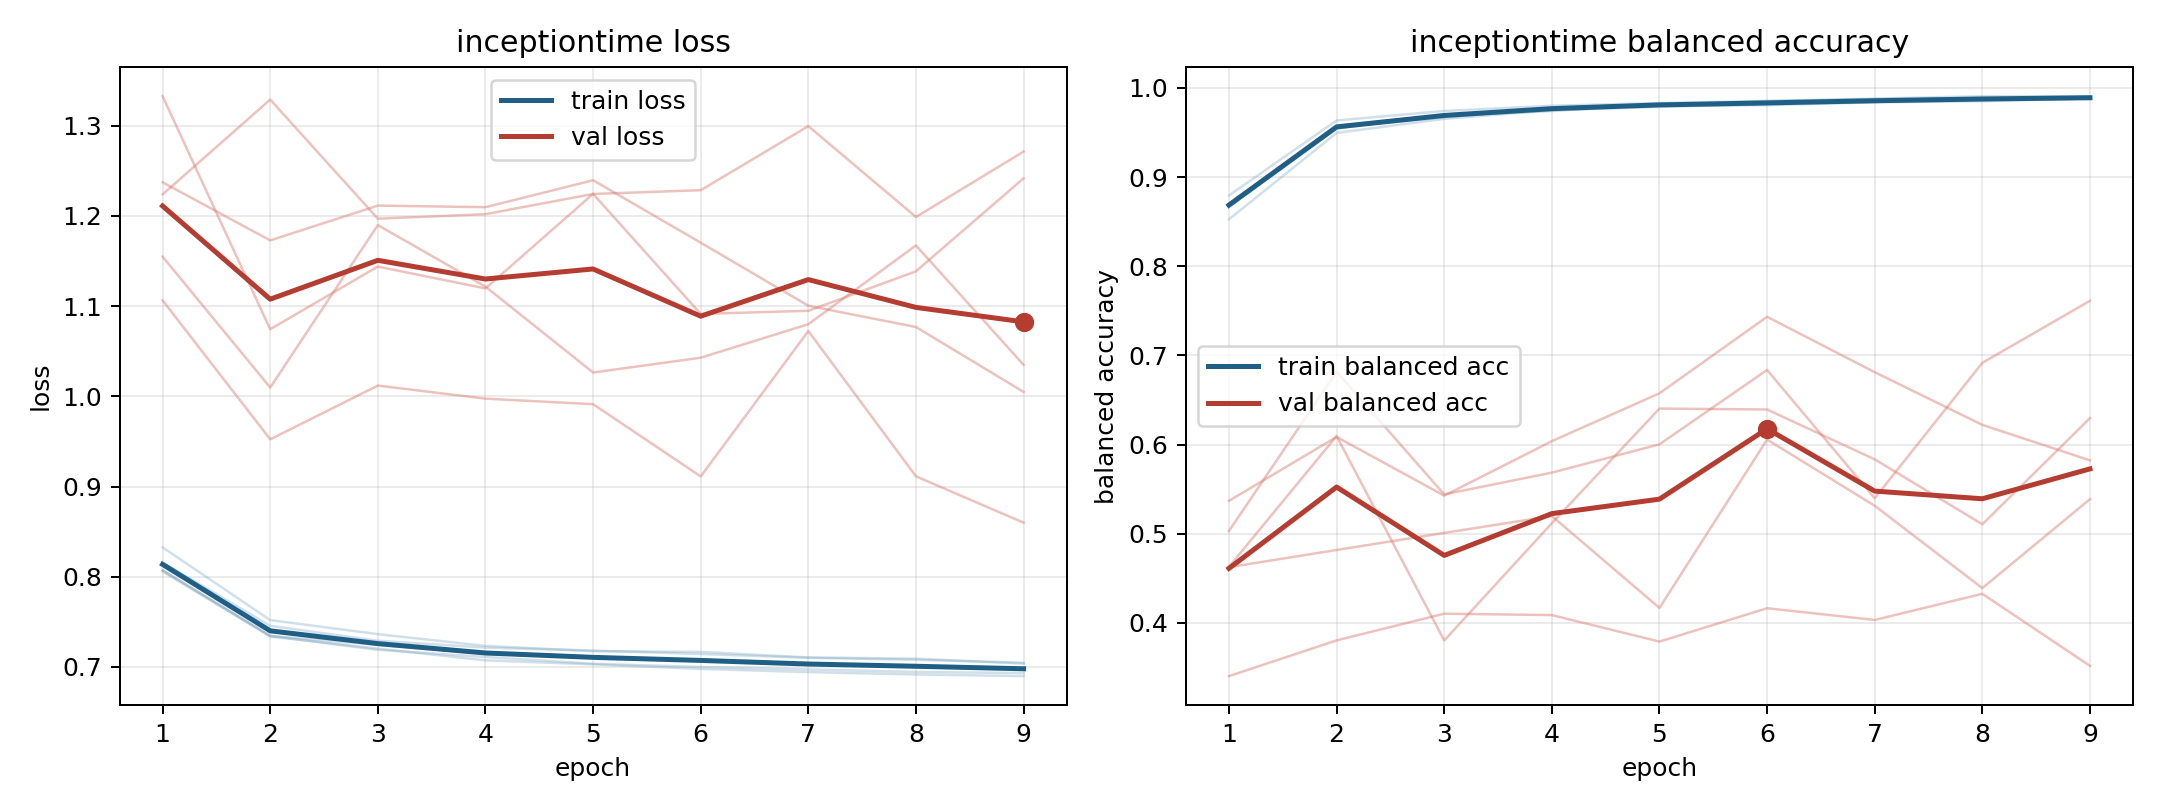

Data behind this chart, as committed beside it:
model, fold, epoch, train_loss, train_balanced_accuracy, val_loss, val_balanced_accuracy
inceptiontime, 1, 1, 0.8073, 0.8794, 1.224, 0.3402
inceptiontime, 1, 2, 0.7345, 0.9635, 1.329, 0.3802
inceptiontime, 1, 3, 0.7246, 0.9742, 1.197, 0.4102
inceptiontime, 1, 4, 0.7144, 0.9801, 1.202, 0.4086
inceptiontime, 1, 5, 0.7112, 0.9831, 1.224, 0.3789
inceptiontime, 1, 6, 0.7073, 0.9855, 1.229, 0.4163
inceptiontime, 1, 7, 0.7041, 0.9881, 1.3, 0.4032
inceptiontime, 1, 8, 0.7006, 0.9908, 1.199, 0.4325
inceptiontime, 1, 9, 0.6984, 0.9905, 1.271, 0.3517
inceptiontime, 2, 1, 0.8071, 0.8702, 1.333, 0.5368
inceptiontime, 2, 2, 0.7345, 0.9579, 1.074, 0.6085
inceptiontime, 2, 3, 0.719, 0.9692, 1.144, 0.5426
inceptiontime, 2, 4, 0.7111, 0.9741, 1.12, 0.6038
inceptiontime, 2, 5, 0.7036, 0.9821, 1.224, 0.6575
inceptiontime, 2, 6, 0.7, 0.9832, 1.091, 0.7433
inceptiontime, 2, 7, 0.6973, 0.9846, 1.095, 0.6811
inceptiontime, 2, 8, 0.6945, 0.9876, 1.139, 0.622
inceptiontime, 2, 9, 0.6932, 0.9879, 1.242, 0.5822
inceptiontime, 3, 1, 0.8158, 0.87, 1.155, 0.4628
inceptiontime, 3, 2, 0.7456, 0.9545, 1.01, 0.6095
inceptiontime, 3, 3, 0.7291, 0.9701, 1.19, 0.3802
inceptiontime, 3, 4, 0.7215, 0.9769, 1.122, 0.5117
inceptiontime, 3, 5, 0.7182, 0.9801, 1.026, 0.6403
inceptiontime, 3, 6, 0.7144, 0.9807, 1.043, 0.6393
inceptiontime, 3, 7, 0.7101, 0.9839, 1.08, 0.5833
inceptiontime, 3, 8, 0.708, 0.9851, 1.167, 0.5105
inceptiontime, 3, 9, 0.7048, 0.9882, 1.035, 0.6296
inceptiontime, 4, 1, 0.8326, 0.8527, 1.106, 0.503
inceptiontime, 4, 2, 0.752, 0.9496, 0.9524, 0.6816
inceptiontime, 4, 3, 0.7364, 0.9654, 1.012, 0.544
inceptiontime, 4, 4, 0.7234, 0.9749, 0.9974, 0.5684
inceptiontime, 4, 5, 0.7175, 0.9787, 0.9913, 0.6002
inceptiontime, 4, 6, 0.7167, 0.9817, 0.9112, 0.6836
inceptiontime, 4, 7, 0.7106, 0.9843, 1.072, 0.5397
inceptiontime, 4, 8, 0.7092, 0.9861, 0.9113, 0.6916
inceptiontime, 4, 9, 0.7037, 0.99, 0.86, 0.7612
inceptiontime, 5, 1, 0.8059, 0.8705, 1.237, 0.4623
inceptiontime, 5, 2, 0.7338, 0.9561, 1.173, 0.4817
inceptiontime, 5, 3, 0.7204, 0.9669, 1.211, 0.5008
inceptiontime, 5, 4, 0.7073, 0.978, 1.21, 0.5198
inceptiontime, 5, 5, 0.7029, 0.981, 1.24, 0.4167
inceptiontime, 5, 6, 0.6979, 0.9851, 1.17, 0.6056
inceptiontime, 5, 7, 0.6943, 0.9875, 1.1, 0.5313
inceptiontime, 5, 8, 0.6917, 0.9888, 1.077, 0.4389
inceptiontime, 5, 9, 0.6899, 0.9886, 1.005, 0.5387
